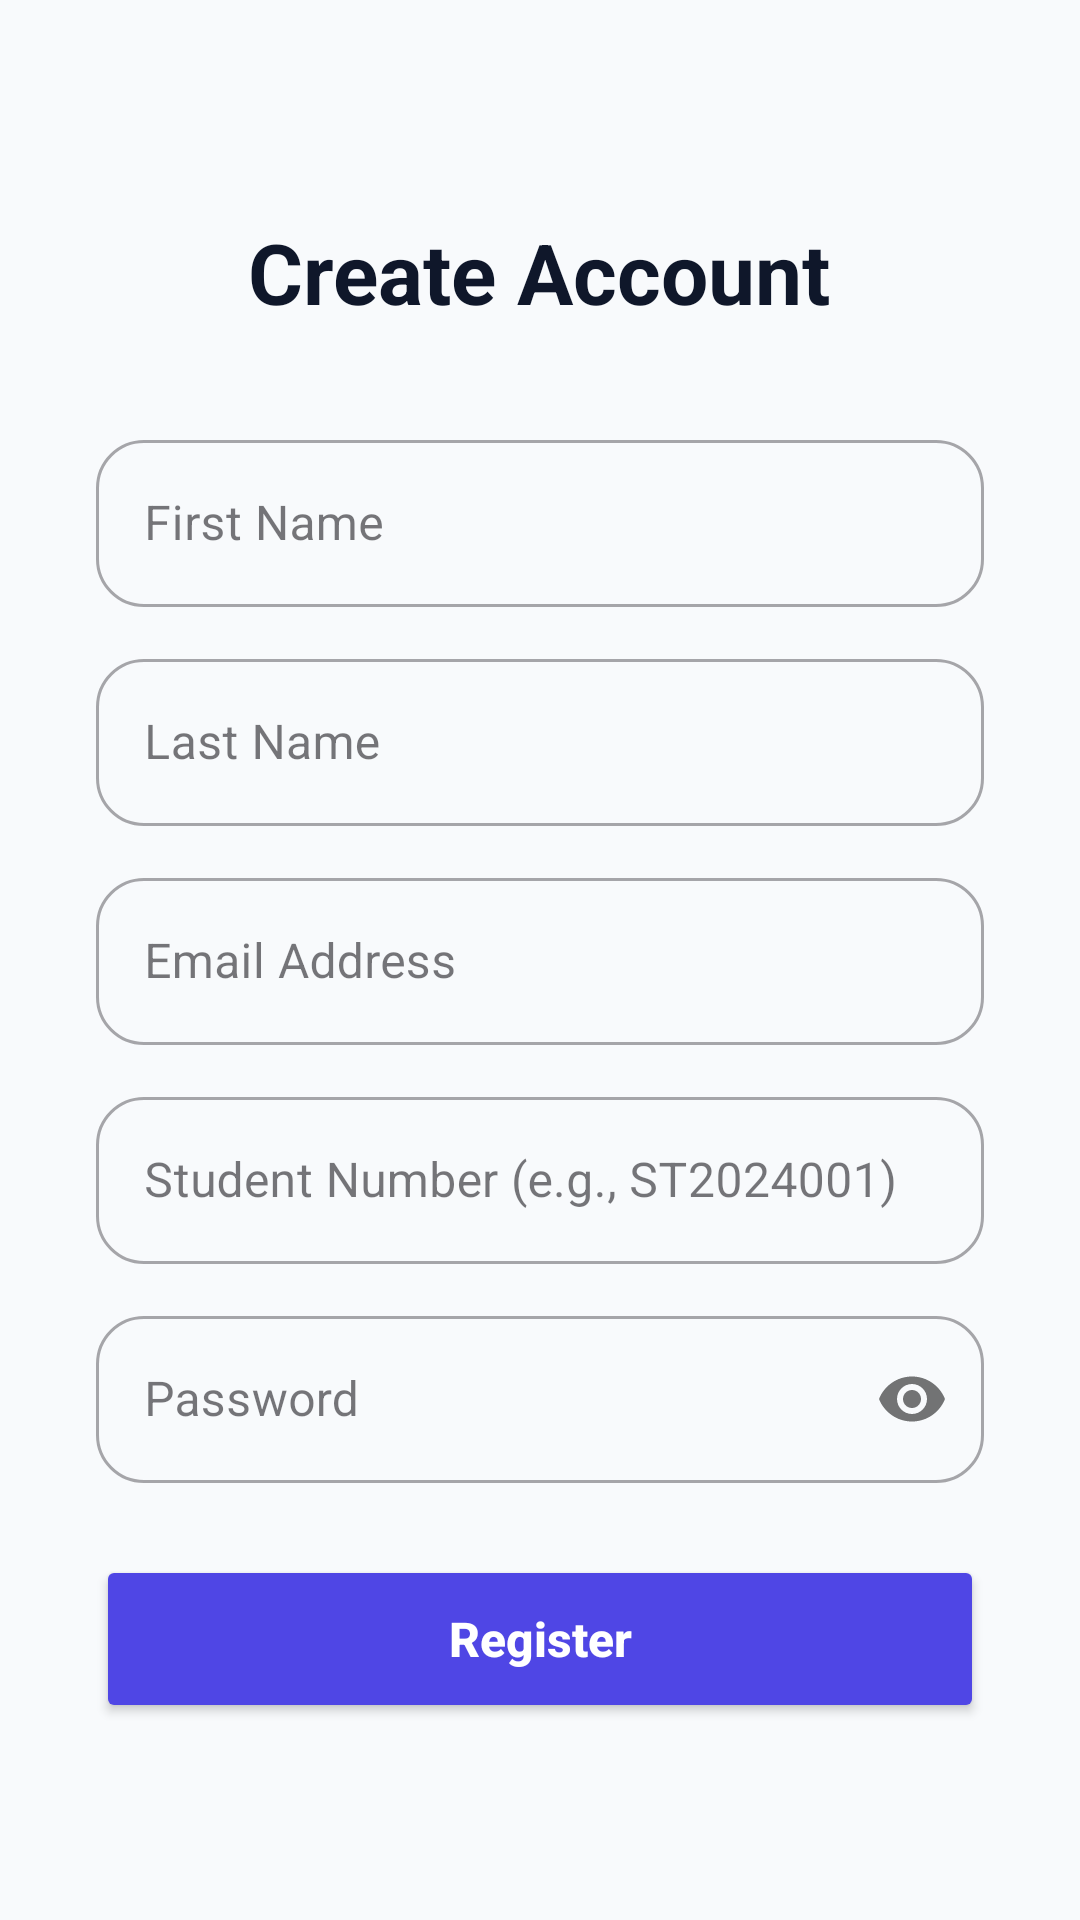

Android layout source for this screen:
<!-- AndroidManifest.xml: application theme Theme.CampusNestApp -->
<!-- res/layout/activity_register.xml -->
<?xml version="1.0" encoding="utf-8"?>
<ScrollView xmlns:android="http://schemas.android.com/apk/res/android"
    xmlns:app="http://schemas.android.com/apk/res-auto"
    android:layout_width="match_parent"
    android:layout_height="match_parent"
    android:background="@color/background"
    android:fillViewport="true">

    <LinearLayout
        android:layout_width="match_parent"
        android:layout_height="wrap_content"
        android:orientation="vertical"
        android:padding="32dp"
        android:gravity="center_horizontal">

        <TextView
            android:layout_width="wrap_content"
            android:layout_height="wrap_content"
            android:text="Create Account"
            android:textSize="28sp"
            android:textStyle="bold"
            android:textColor="@color/text_main"
            android:layout_marginTop="40dp"
            android:layout_marginBottom="32dp"/>

        <com.google.android.material.textfield.TextInputLayout
            style="@style/Widget.MaterialComponents.TextInputLayout.OutlinedBox"
            android:layout_width="match_parent"
            android:layout_height="wrap_content"
            android:layout_marginBottom="12dp"
            app:boxCornerRadiusTopStart="16dp" app:boxCornerRadiusTopEnd="16dp"
            app:boxCornerRadiusBottomStart="16dp" app:boxCornerRadiusBottomEnd="16dp">
            <com.google.android.material.textfield.TextInputEditText
                android:id="@+id/etRegFirstName"
                android:layout_width="match_parent"
                android:layout_height="wrap_content"
                android:hint="First Name" />
        </com.google.android.material.textfield.TextInputLayout>

        <com.google.android.material.textfield.TextInputLayout
            style="@style/Widget.MaterialComponents.TextInputLayout.OutlinedBox"
            android:layout_width="match_parent"
            android:layout_height="wrap_content"
            android:layout_marginBottom="12dp"
            app:boxCornerRadiusTopStart="16dp" app:boxCornerRadiusTopEnd="16dp"
            app:boxCornerRadiusBottomStart="16dp" app:boxCornerRadiusBottomEnd="16dp">
            <com.google.android.material.textfield.TextInputEditText
                android:id="@+id/etRegLastName"
                android:layout_width="match_parent"
                android:layout_height="wrap_content"
                android:hint="Last Name" />
        </com.google.android.material.textfield.TextInputLayout>

        <com.google.android.material.textfield.TextInputLayout
            style="@style/Widget.MaterialComponents.TextInputLayout.OutlinedBox"
            android:layout_width="match_parent"
            android:layout_height="wrap_content"
            android:layout_marginBottom="12dp"
            app:boxCornerRadiusTopStart="16dp" app:boxCornerRadiusTopEnd="16dp"
            app:boxCornerRadiusBottomStart="16dp" app:boxCornerRadiusBottomEnd="16dp">
            <com.google.android.material.textfield.TextInputEditText
                android:id="@+id/etRegEmail"
                android:layout_width="match_parent"
                android:layout_height="wrap_content"
                android:inputType="textEmailAddress"
                android:hint="Email Address" />
        </com.google.android.material.textfield.TextInputLayout>

        <com.google.android.material.textfield.TextInputLayout
            style="@style/Widget.MaterialComponents.TextInputLayout.OutlinedBox"
            android:layout_width="match_parent"
            android:layout_height="wrap_content"
            android:layout_marginBottom="12dp"
            app:boxCornerRadiusTopStart="16dp" app:boxCornerRadiusTopEnd="16dp"
            app:boxCornerRadiusBottomStart="16dp" app:boxCornerRadiusBottomEnd="16dp">
            <com.google.android.material.textfield.TextInputEditText
                android:id="@+id/etRegStudentNumber"
                android:layout_width="match_parent"
                android:layout_height="wrap_content"
                android:hint="Student Number (e.g., ST2024001)" />
        </com.google.android.material.textfield.TextInputLayout>

        <com.google.android.material.textfield.TextInputLayout
            style="@style/Widget.MaterialComponents.TextInputLayout.OutlinedBox"
            android:layout_width="match_parent"
            android:layout_height="wrap_content"
            android:layout_marginBottom="24dp"
            app:boxCornerRadiusTopStart="16dp" app:boxCornerRadiusTopEnd="16dp"
            app:boxCornerRadiusBottomStart="16dp" app:boxCornerRadiusBottomEnd="16dp"
            app:passwordToggleEnabled="true">
            <com.google.android.material.textfield.TextInputEditText
                android:id="@+id/etRegPassword"
                android:layout_width="match_parent"
                android:layout_height="wrap_content"
                android:inputType="textPassword"
                android:hint="Password" />
        </com.google.android.material.textfield.TextInputLayout>

        <Button
            android:id="@+id/btnRegister"
            android:layout_width="match_parent"
            android:layout_height="56dp"
            android:text="Register"
            android:textAllCaps="false"
            android:textSize="16sp"
            android:textStyle="bold"
            android:textColor="@color/white"
            android:backgroundTint="@color/primary"
            app:cornerRadius="16dp"/>

        <ProgressBar
            android:id="@+id/progressBarReg"
            android:layout_width="wrap_content"
            android:layout_height="wrap_content"
            android:layout_marginTop="16dp"
            android:visibility="gone"
            android:indeterminateTint="@color/primary"/>

    </LinearLayout>
</ScrollView>
<!-- resources referenced by this layout -->
<resources>
  <color name="background">#F8FAFC</color>
  <color name="primary">#4F46E5</color>
  <color name="text_main">#0F172A</color>
  <color name="white">#FFFFFF</color>
  <style name="Theme.CampusNestApp" parent="Base.Theme.CampusNestApp" />
  <style name="Base.Theme.CampusNestApp" parent="Theme.Material3.DayNight.NoActionBar">
          
          
      </style>
</resources>
